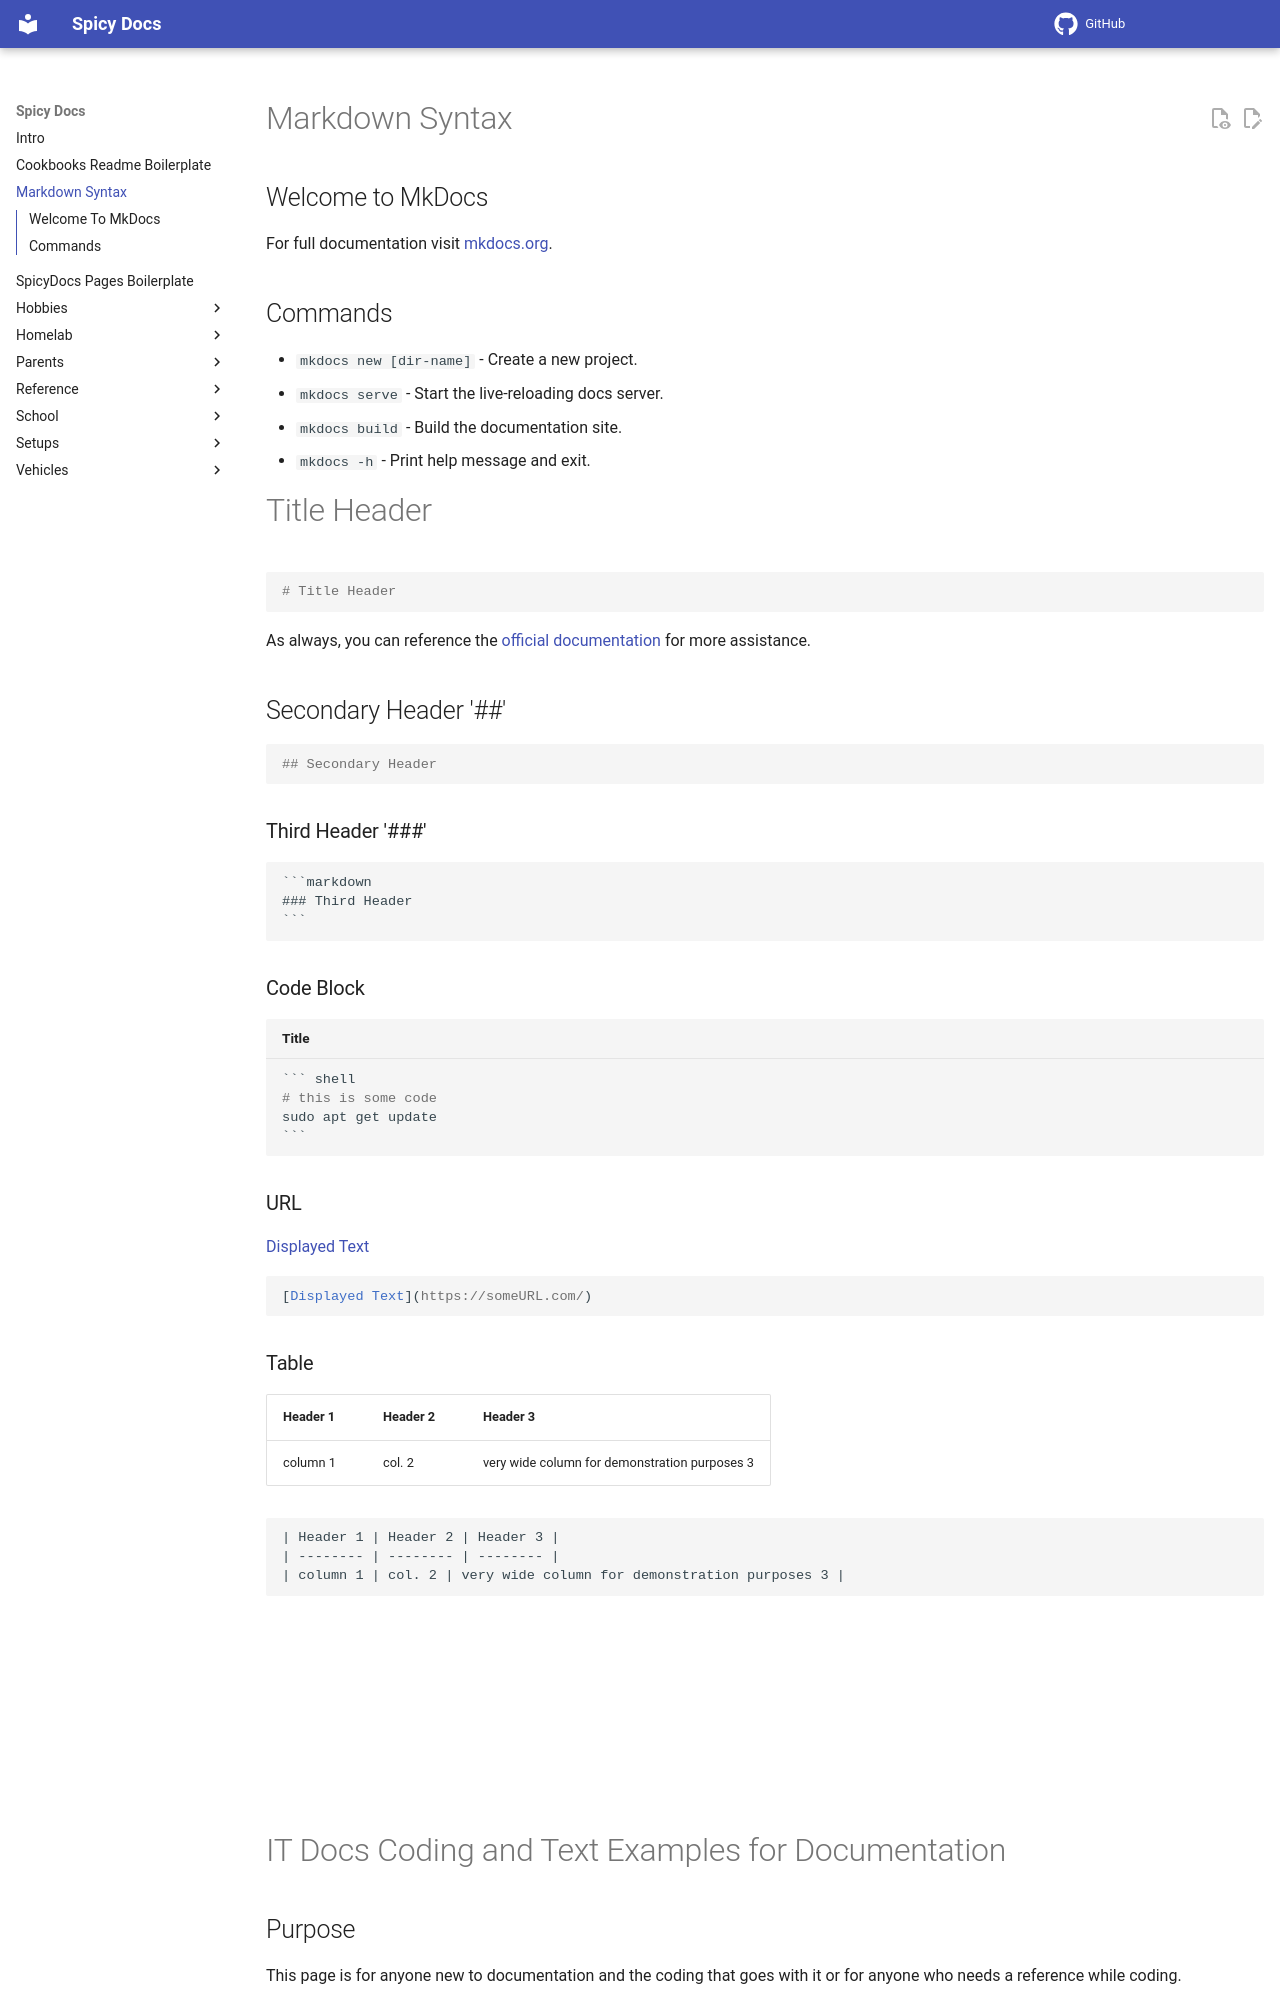

repository: spicyFajitas/cookbooks · page: markdown syntax/index.html · generator: mkdocs

# Markdown Syntax

## Welcome to MkDocs

For full documentation visit [mkdocs.org](https://www.mkdocs.org).

## Commands

* `mkdocs new [dir-name]` - Create a new project.
* `mkdocs serve` - Start the live-reloading docs server.
* `mkdocs build` - Build the documentation site.
* `mkdocs -h` - Print help message and exit.

# Title Header

```markdown
# Title Header
```

As always, you can reference the [official documentation](https://squidfunk.github.io/mkdocs-material/) for more assistance.

## Secondary Header '##'

```markdown
## Secondary Header
```

### Third Header '###'

    ```markdown
    ### Third Header
    ```

### Code Block

```` markdown title="Title"
``` shell
# this is some code
sudo apt get update
```
````

### URL

[Displayed Text](https://someURL.com/)

```markdown
[Displayed Text](https://someURL.com/)
```

### Table

| Header 1 | Header 2 | Header 3 |
| -------- | -------- | -------- |
| column 1 | col. 2 | very wide column for demonstration purposes 3 |

```markdown
| Header 1 | Header 2 | Header 3 |
| -------- | -------- | -------- | 
| column 1 | col. 2 | very wide column for demonstration purposes 3 |
```

#####################################################################################################################
#####################################################################################################################
#####################################################################################################################

#####################################################################################################################
#####################################################################################################################
#####################################################################################################################

# IT Docs Coding and Text Examples for Documentation

## Purpose

This page is for anyone new to documentation and the coding that goes with it or for anyone who needs a reference while coding.
